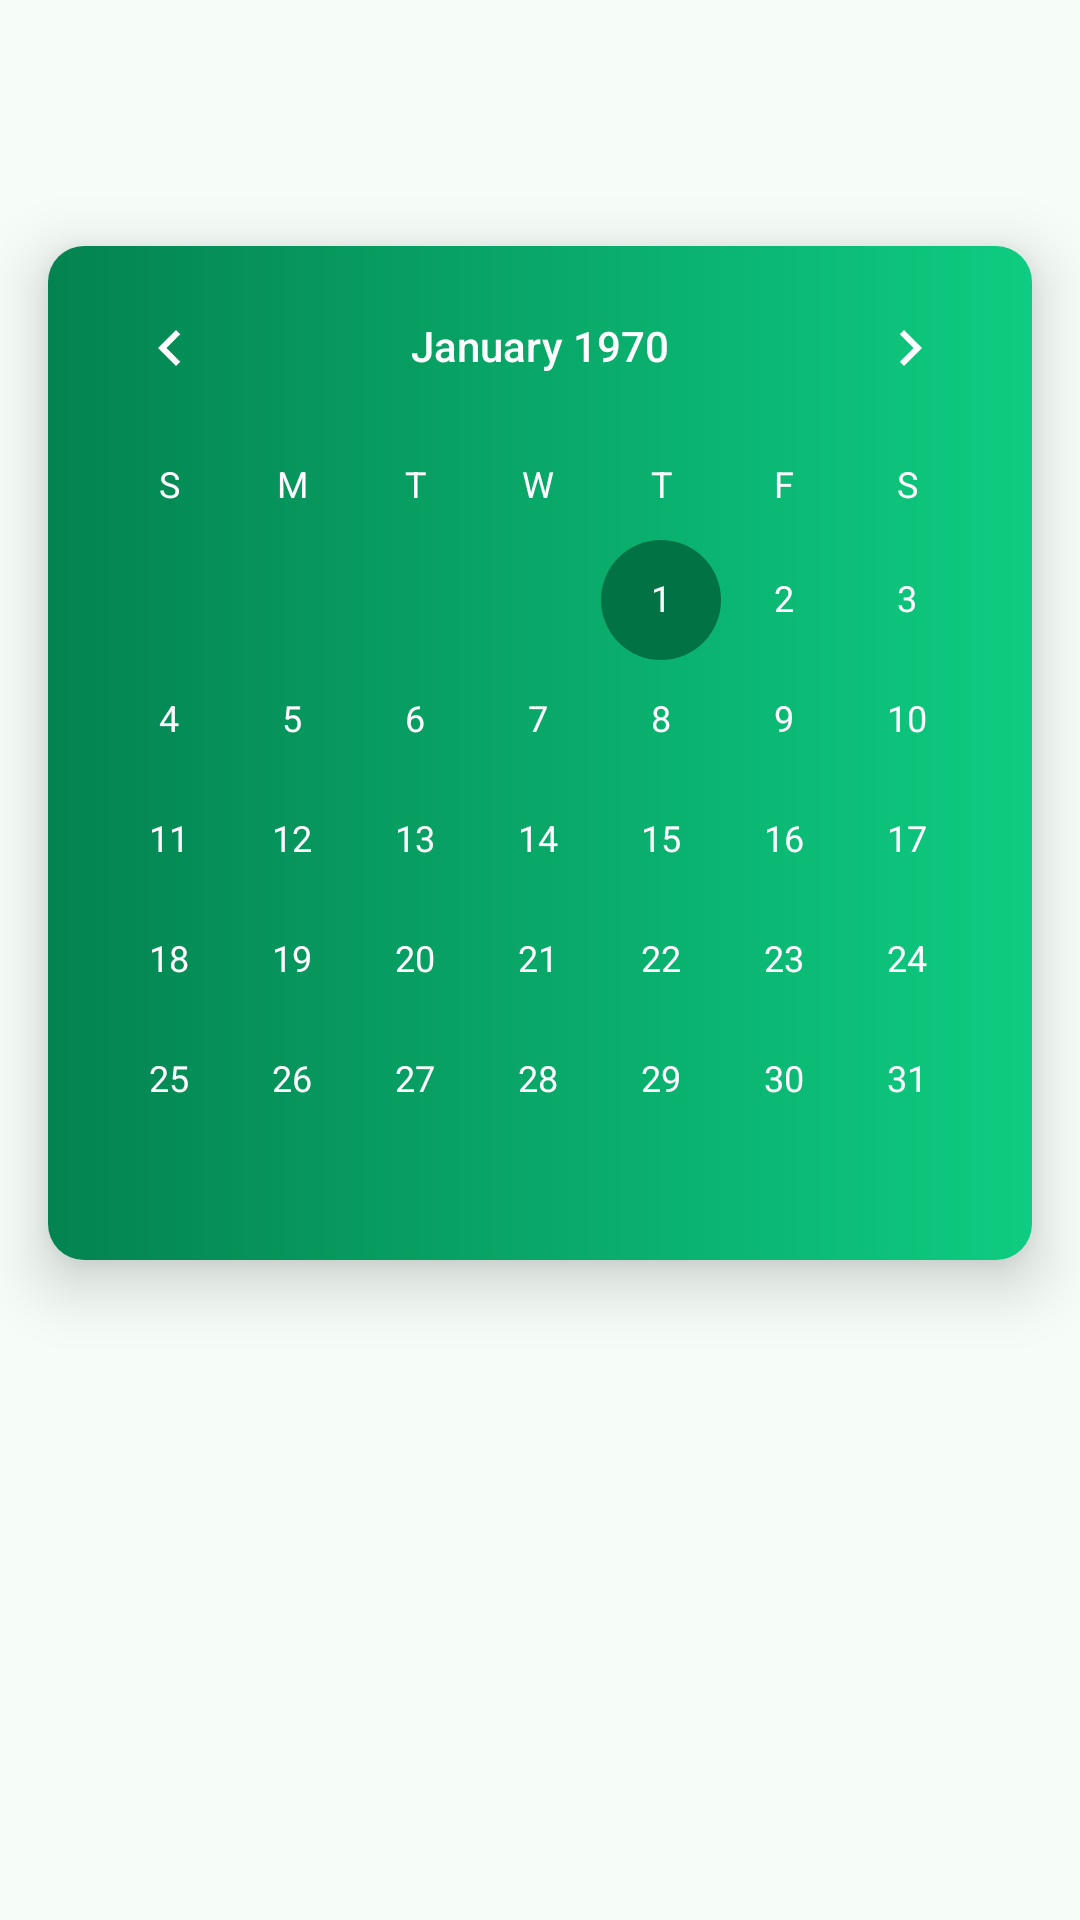

Here is an Android app screen rendered from its layout file. Give the layout XML and the strings, colors and styles it references.
<!-- AndroidManifest.xml: application theme AppTheme -->
<!-- res/layout/fragment_schedule.xml -->
<?xml version="1.0" encoding="utf-8"?>
<androidx.core.widget.NestedScrollView
    xmlns:android="http://schemas.android.com/apk/res/android"
    xmlns:app="http://schemas.android.com/apk/res-auto"
    android:layout_width="match_parent"
    android:layout_height="match_parent"
    android:background="@color/colorGreenBg">

    <androidx.constraintlayout.widget.ConstraintLayout
        android:layout_width="match_parent"
        android:layout_height="match_parent">

        <LinearLayout
            android:id="@+id/ll_calender"
            android:layout_width="match_parent"
            android:layout_height="wrap_content"
            app:layout_constraintEnd_toEndOf="parent"
            app:layout_constraintStart_toStartOf="parent"
            app:layout_constraintTop_toTopOf="parent"
            android:background="@drawable/cv_cardview"
            android:layout_marginTop="82dp"
            android:layout_marginStart="16dp"
            android:layout_marginEnd="16dp"
            android:elevation="12dp">

            <CalendarView
                android:id="@+id/calendarView"
                android:layout_width="match_parent"
                android:layout_height="wrap_content"
                android:theme="@style/CalenderViewCustom"
                android:weekDayTextAppearance="@style/CalenderViewDateCustomText"
                android:dateTextAppearance="@style/CalenderViewDateCustomText"/>
        </LinearLayout>


        <androidx.recyclerview.widget.RecyclerView
            android:id="@+id/rv_prayer_list"
            android:layout_width="match_parent"
            android:layout_height="match_parent"
            android:layout_marginTop="18dp"
            android:clipToPadding="false"
            android:overScrollMode="never"
            android:paddingBottom="94dp"
            app:layout_constraintBottom_toBottomOf="parent"
            app:layout_constraintEnd_toEndOf="parent"
            app:layout_constraintStart_toStartOf="parent"
            app:layout_constraintTop_toBottomOf="@+id/ll_calender" />
    </androidx.constraintlayout.widget.ConstraintLayout>
</androidx.core.widget.NestedScrollView>
<!-- resources referenced by this layout -->
<resources>
  <color name="colorGreenBg">#F6FDF8</color>
  <!-- drawable cv_cardview (drawable) -->
  <?xml version="1.0" encoding="utf-8"?>
  <shape android:shape="rectangle"
      xmlns:android="http://schemas.android.com/apk/res/android">
  
      <gradient
          android:startColor="#0ECC81"
          android:endColor="#048350"
          android:type="linear"
          android:angle="180"/>
  
      <corners
          android:radius="12dp"/>
  </shape>
  <style name="CalenderViewCustom" parent="Theme.AppCompat">
          <item name="colorAccent">@color/colorCalenderSelect</item>
          <item name="android:textColorPrimary">@android:color/white</item>
          <item name="android:fontFamily">@font/productsans_light</item>
      </style>
  <style name="CalenderViewDateCustomText" parent="android:TextAppearance.DeviceDefault.Small">
          <item name="android:textColor">@android:color/white</item>
          <item name="android:textSize">12sp</item>
          <item name="android:fontFamily">@font/productsans_light</item>
      </style>
  <style name="AppTheme" parent="Theme.MaterialComponents.Light.NoActionBar">
          
          <item name="colorPrimary">@color/colorPrimary</item>
          <item name="colorPrimaryDark">@color/colorPrimaryDark</item>
          <item name="colorAccent">@color/colorAccent</item>
          <item name="materialCalendarStyle">@style/TextAppearance.AppCompat</item>
      </style>
  <color name="colorCalenderSelect">#017243</color>
  <color name="colorPrimary">#06DD75</color>
  <color name="colorPrimaryDark">#00A463</color>
  <color name="colorAccent">#828282</color>
</resources>
